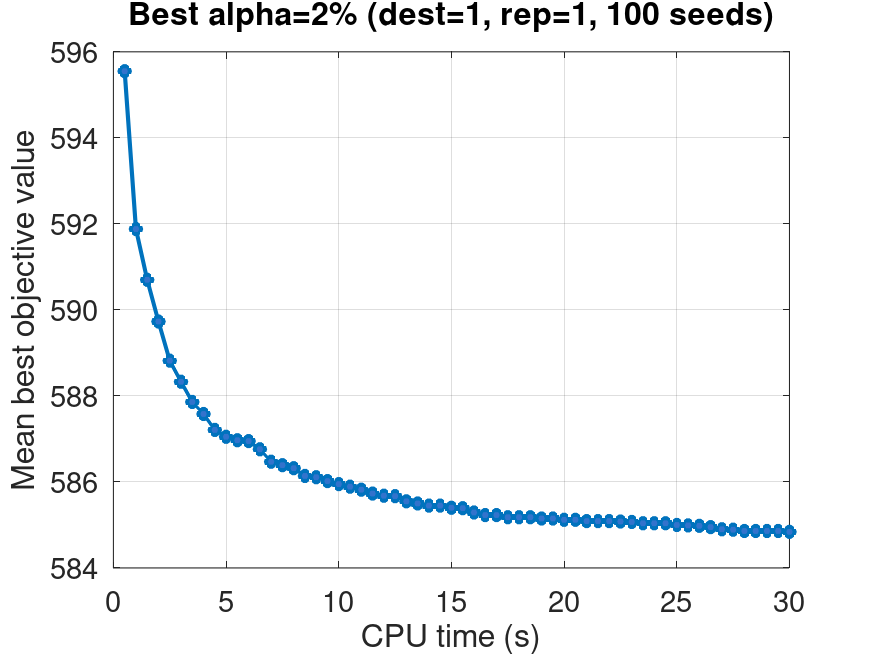

The file beside this chart, header and first rows:
time_sec, mean_best_value, valid_runs
0.5, 595.5, 100
1.0, 591.9, 100
1.5, 590.7, 100
2.0, 589.7, 100
2.5, 588.8, 100
3.0, 588.3, 100
3.5, 587.9, 100
4.0, 587.6, 100
4.5, 587.2, 100
5.0, 587, 100
5.5, 587, 100
6.0, 587, 100
6.5, 586.8, 100
7.0, 586.5, 100
7.5, 586.4, 100
8.0, 586.3, 100
8.5, 586.1, 100
9.0, 586.1, 100
9.5, 586, 100
10.0, 586, 100
10.5, 585.9, 100
11.0, 585.8, 100
11.5, 585.7, 100
12.0, 585.7, 100
12.5, 585.7, 100
13.0, 585.5, 100
13.5, 585.5, 100
14.0, 585.5, 100
14.5, 585.5, 100
15.0, 585.4, 100
15.5, 585.4, 100
16.0, 585.3, 100
16.5, 585.2, 100
17.0, 585.2, 100
17.5, 585.2, 100
18.0, 585.2, 100
18.5, 585.2, 100
19.0, 585.1, 100
19.5, 585.1, 100
20.0, 585.1, 100
20.5, 585.1, 100
21.0, 585.1, 100
21.5, 585.1, 100
22.0, 585.1, 100
22.5, 585.1, 100
23.0, 585.1, 100
23.5, 585, 100
24.0, 585, 100
24.5, 585, 100
25.0, 585, 100
25.5, 585, 100
26.0, 585, 100
26.5, 585, 100
27.0, 584.9, 100
27.5, 584.9, 100
28.0, 584.9, 100
28.5, 584.9, 100
29.0, 584.9, 100
29.5, 584.9, 100
30.0, 584.8, 100
